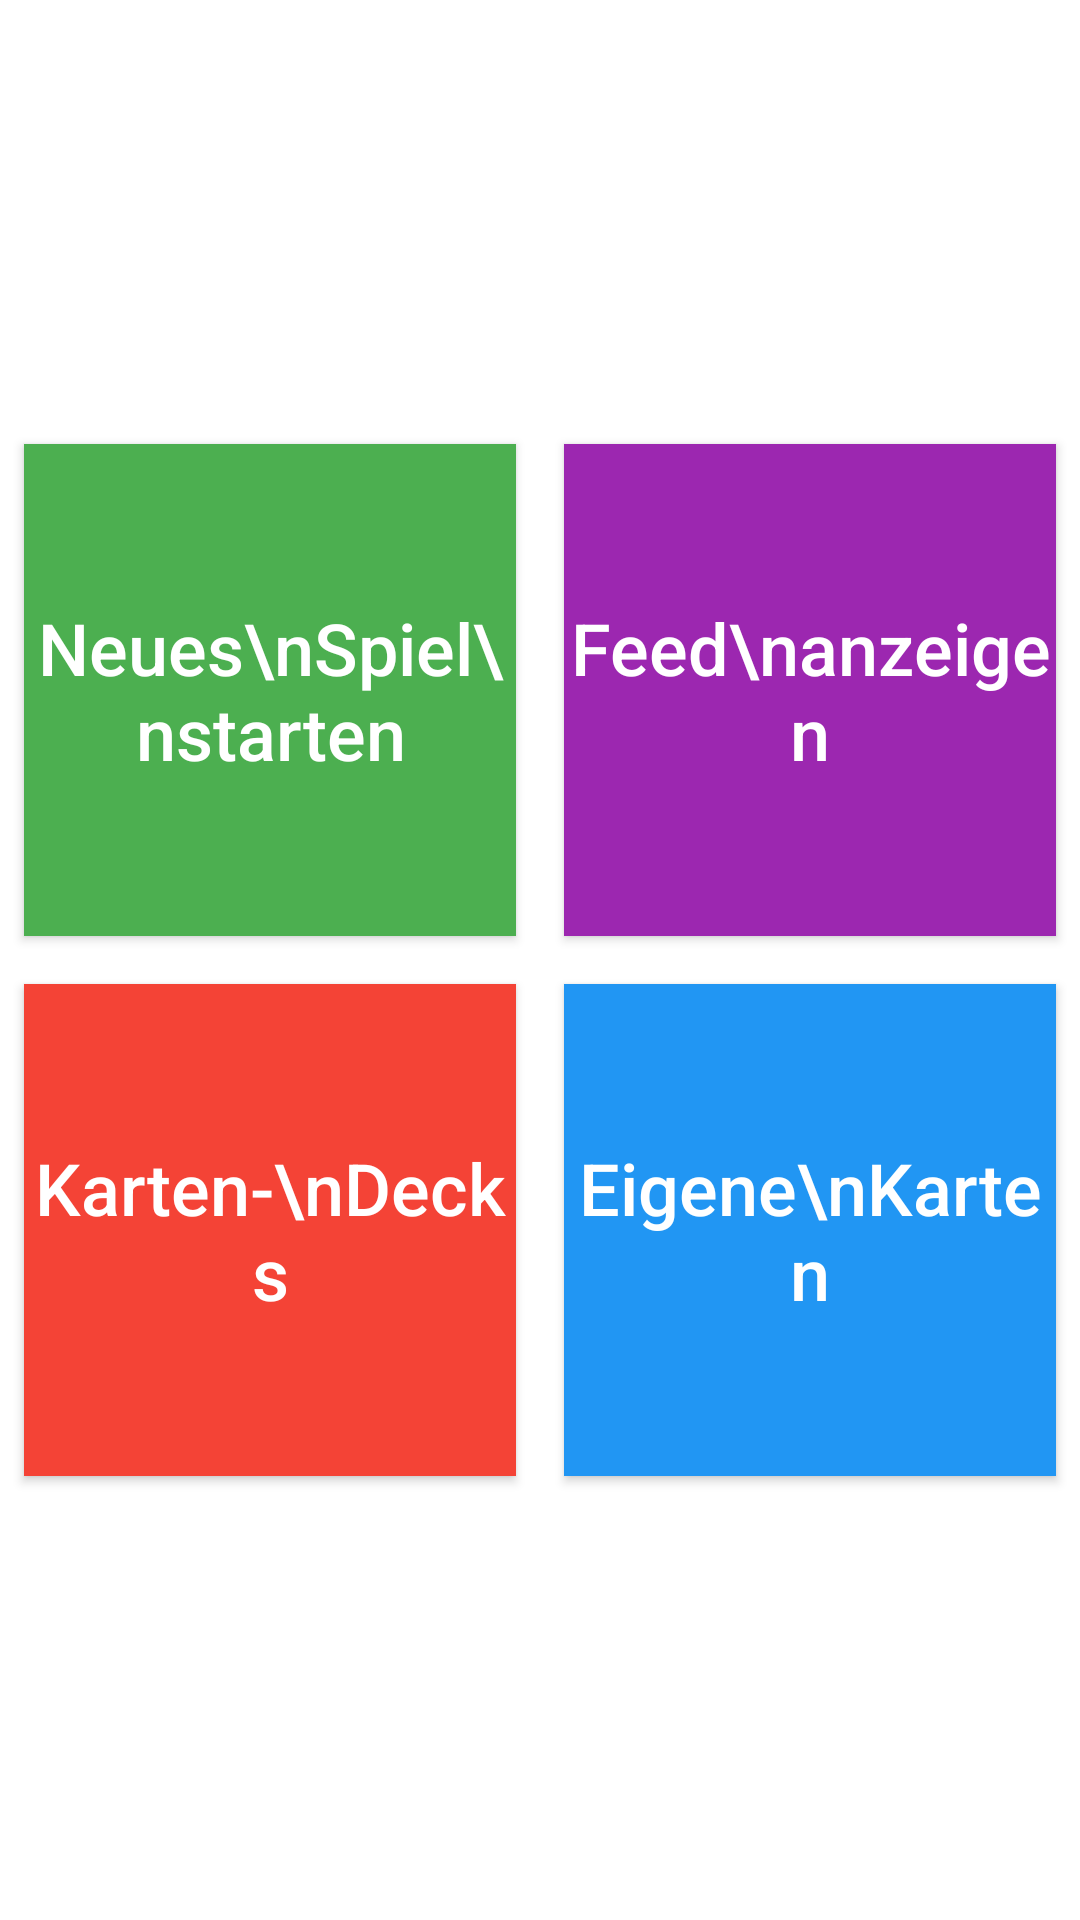

Write the Android layout XML for this screen, with the resource values it uses.
<!-- AndroidManifest.xml: application theme AppTheme -->
<!-- res/layout/activity_main.xml -->
<?xml version="1.0" encoding="utf-8"?>
<android.support.constraint.ConstraintLayout xmlns:android="http://schemas.android.com/apk/res/android"
    xmlns:app="http://schemas.android.com/apk/res-auto"
    xmlns:tools="http://schemas.android.com/tools"
    android:layout_width="match_parent"
    android:layout_height="match_parent"
    android:background="@color/white"
    tools:context=".ui.MainActivity"
    tools:layout_editor_absoluteY="81dp">

    <Button
        android:id="@+id/ma_start_new_game"
        android:layout_width="0dp"
        android:layout_height="0dp"
        android:layout_marginStart="8dp"
        android:layout_marginLeft="8dp"
        android:layout_marginTop="8dp"
        android:layout_marginEnd="8dp"
        android:layout_marginRight="8dp"
        android:layout_marginBottom="8dp"
        android:background="@color/green"
        android:onClick="startNewGame"
        android:text="Neues\nSpiel\nstarten"
        android:textAllCaps="false"
        android:textColor="@color/white"
        android:textSize="24sp"
        app:layout_constraintBottom_toTopOf="@+id/ma_show_decks"
        app:layout_constraintDimensionRatio="1:1"
        app:layout_constraintEnd_toStartOf="@+id/ma_show_feed"
        app:layout_constraintHorizontal_bias="0.5"
        app:layout_constraintHorizontal_chainStyle="packed"
        app:layout_constraintStart_toStartOf="parent"
        app:layout_constraintTop_toTopOf="parent"
        app:layout_constraintVertical_chainStyle="packed" />

    <Button
        android:id="@+id/ma_show_feed"
        android:layout_width="0dp"
        android:layout_height="0dp"
        android:layout_marginStart="8dp"
        android:layout_marginLeft="8dp"
        android:layout_marginTop="8dp"
        android:layout_marginEnd="8dp"
        android:layout_marginRight="8dp"
        android:layout_marginBottom="8dp"
        android:background="@color/purple"
        android:onClick="showFeed"
        android:text="Feed\nanzeigen"
        android:textAllCaps="false"
        android:textColor="@color/white"
        android:textSize="24sp"
        app:layout_constraintBottom_toTopOf="@+id/ma_my_cards"
        app:layout_constraintDimensionRatio="w,1:1"
        app:layout_constraintEnd_toEndOf="parent"
        app:layout_constraintHorizontal_bias="0.5"
        app:layout_constraintStart_toEndOf="@+id/ma_start_new_game"
        app:layout_constraintTop_toTopOf="parent"
        app:layout_constraintVertical_chainStyle="packed" />

    <Button
        android:id="@+id/ma_show_decks"
        android:layout_width="0dp"
        android:layout_height="0dp"
        android:layout_marginStart="8dp"
        android:layout_marginLeft="8dp"
        android:layout_marginTop="8dp"
        android:layout_marginEnd="8dp"
        android:layout_marginRight="8dp"
        android:layout_marginBottom="8dp"
        android:background="@color/red"
        android:onClick="showDecks"
        android:scaleX="1"
        android:text="Karten-\nDecks"
        android:textAllCaps="false"
        android:textColor="@color/white"
        android:textSize="24sp"
        app:layout_constraintBottom_toBottomOf="parent"
        app:layout_constraintDimensionRatio="1:1"
        app:layout_constraintEnd_toStartOf="@+id/ma_my_cards"
        app:layout_constraintHorizontal_bias="0.5"
        app:layout_constraintHorizontal_chainStyle="packed"
        app:layout_constraintStart_toStartOf="parent"
        app:layout_constraintTop_toBottomOf="@+id/ma_start_new_game" />

    <Button
        android:id="@+id/ma_my_cards"
        android:layout_width="0dp"
        android:layout_height="0dp"
        android:layout_marginStart="8dp"
        android:layout_marginLeft="8dp"
        android:layout_marginTop="8dp"
        android:layout_marginEnd="8dp"
        android:layout_marginRight="8dp"
        android:layout_marginBottom="8dp"
        android:background="@color/blue"
        android:onClick="showMyCards"
        android:text="Eigene\nKarten"
        android:textAllCaps="false"
        android:textColor="@color/white"
        android:textSize="24sp"
        app:layout_constraintBottom_toBottomOf="parent"
        app:layout_constraintDimensionRatio="1:1"
        app:layout_constraintEnd_toEndOf="parent"
        app:layout_constraintHorizontal_bias="0.5"
        app:layout_constraintStart_toEndOf="@+id/ma_show_decks"
        app:layout_constraintTop_toBottomOf="@+id/ma_show_feed" />
</android.support.constraint.ConstraintLayout>
<!-- resources referenced by this layout -->
<resources>
  <color name="blue">#2196F3</color>
  <color name="green">#4CAF50</color>
  <color name="purple">#9C27B0</color>
  <color name="red">#F44336</color>
  <color name="white">#FFFFFF</color>
  <style name="AppTheme" parent="Theme.AppCompat.Light.DarkActionBar">
          
          <item name="colorPrimary">@color/colorPrimary</item>
          <item name="colorPrimaryDark">@color/colorPrimaryDark</item>
          <item name="colorAccent">@color/colorAccent</item>
      </style>
  <color name="colorPrimary">#FFC107</color>
  <color name="colorPrimaryDark">#FFA000</color>
  <color name="colorAccent">#FF5722</color>
</resources>
